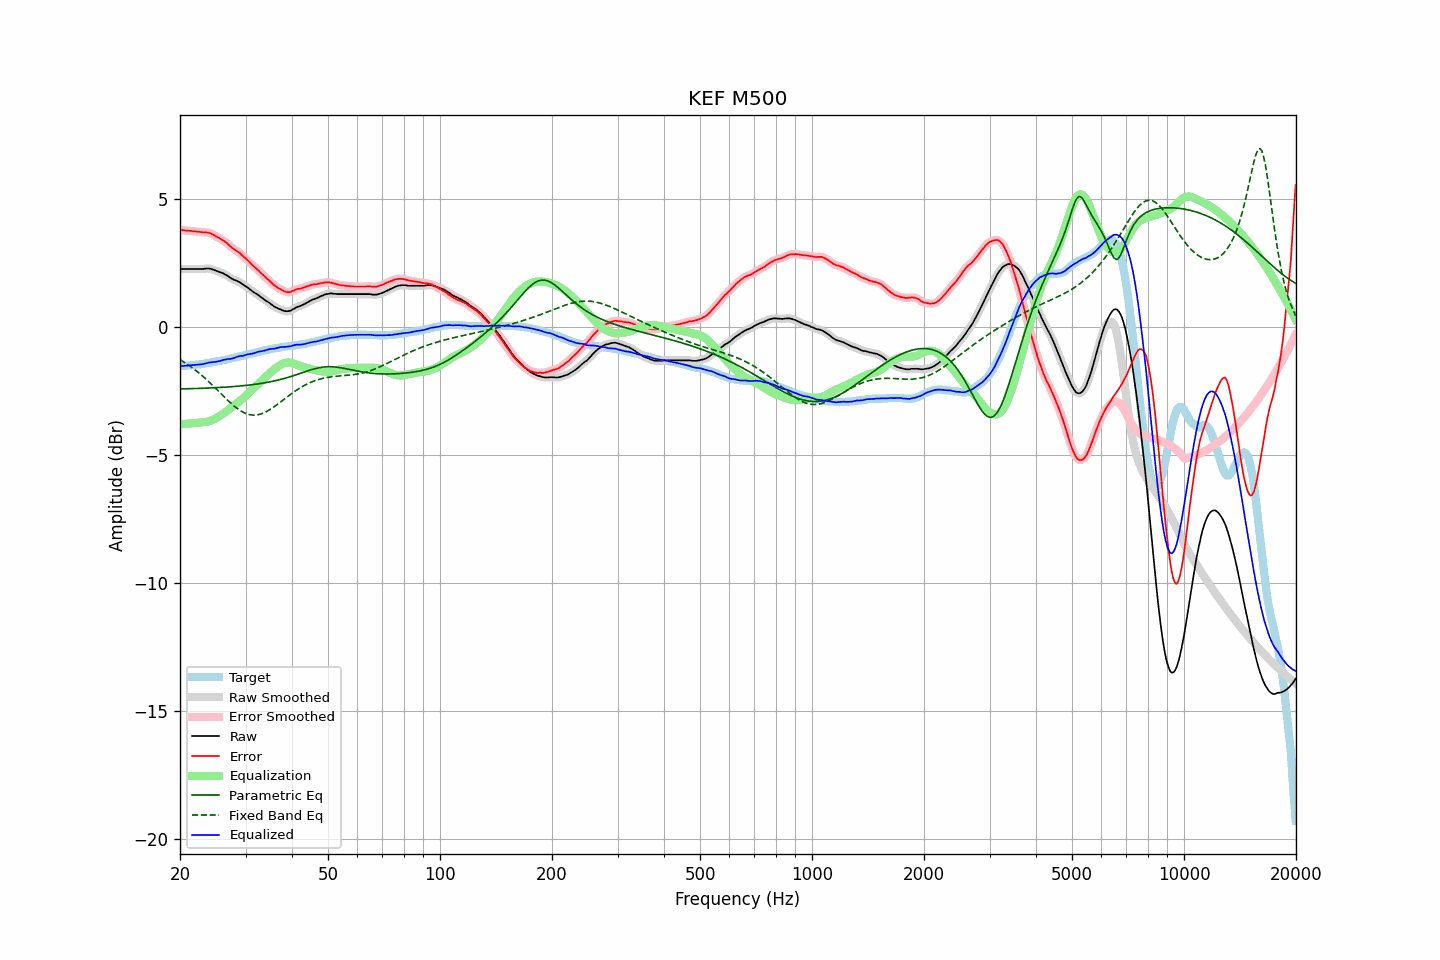

Source data for this figure (header and first rows):
frequency, raw, error, smoothed, error_smoothed, equalization, parametric_eq, fixed_band_eq, equalized_raw, equalized_smoothed, target
20.00, 2.27, 3.80, 2.27, 3.80, -3.80, -2.42, -1.27, -1.53, -1.53, -1.53
20.20, 2.27, 3.80, 2.27, 3.80, -3.80, -2.42, -1.31, -1.52, -1.52, -1.53
20.40, 2.27, 3.79, 2.27, 3.79, -3.79, -2.41, -1.34, -1.52, -1.52, -1.52
20.61, 2.27, 3.78, 2.27, 3.78, -3.78, -2.41, -1.38, -1.51, -1.51, -1.51
20.81, 2.27, 3.78, 2.27, 3.78, -3.78, -2.41, -1.43, -1.51, -1.51, -1.51
21.02, 2.27, 3.77, 2.27, 3.77, -3.77, -2.41, -1.47, -1.50, -1.50, -1.50
21.23, 2.27, 3.77, 2.27, 3.77, -3.77, -2.41, -1.51, -1.49, -1.49, -1.50
21.44, 2.27, 3.76, 2.27, 3.76, -3.76, -2.40, -1.56, -1.49, -1.49, -1.49
21.66, 2.27, 3.75, 2.27, 3.75, -3.75, -2.40, -1.60, -1.48, -1.48, -1.48
21.87, 2.27, 3.75, 2.27, 3.75, -3.75, -2.40, -1.65, -1.47, -1.47, -1.48
22.09, 2.27, 3.74, 2.27, 3.74, -3.74, -2.40, -1.70, -1.47, -1.47, -1.47
22.31, 2.27, 3.73, 2.27, 3.73, -3.73, -2.40, -1.75, -1.46, -1.46, -1.46
22.54, 2.27, 3.73, 2.27, 3.73, -3.73, -2.39, -1.80, -1.46, -1.46, -1.46
22.76, 2.27, 3.72, 2.27, 3.72, -3.72, -2.39, -1.86, -1.45, -1.45, -1.45
22.99, 2.27, 3.71, 2.28, 3.72, -3.72, -2.39, -1.91, -1.45, -1.44, -1.44
23.22, 2.28, 3.71, 2.28, 3.71, -3.71, -2.39, -1.96, -1.43, -1.43, -1.43
23.45, 2.29, 3.71, 2.29, 3.71, -3.71, -2.38, -2.02, -1.41, -1.42, -1.42
23.69, 2.29, 3.70, 2.29, 3.70, -3.69, -2.38, -2.08, -1.40, -1.40, -1.41
23.92, 2.29, 3.69, 2.29, 3.69, -3.68, -2.38, -2.14, -1.39, -1.39, -1.40
24.16, 2.28, 3.67, 2.28, 3.67, -3.66, -2.38, -2.20, -1.38, -1.38, -1.39
24.40, 2.26, 3.64, 2.27, 3.64, -3.63, -2.37, -2.26, -1.37, -1.37, -1.38
24.65, 2.24, 3.60, 2.24, 3.60, -3.61, -2.37, -2.32, -1.36, -1.36, -1.36
24.89, 2.22, 3.57, 2.22, 3.57, -3.57, -2.37, -2.38, -1.35, -1.35, -1.35
25.14, 2.19, 3.53, 2.20, 3.53, -3.54, -2.36, -2.44, -1.35, -1.34, -1.34
25.39, 2.17, 3.50, 2.17, 3.50, -3.50, -2.36, -2.51, -1.33, -1.33, -1.33
25.65, 2.14, 3.46, 2.15, 3.46, -3.46, -2.36, -2.57, -1.32, -1.32, -1.32
25.91, 2.12, 3.42, 2.12, 3.42, -3.42, -2.35, -2.63, -1.30, -1.30, -1.30
26.16, 2.10, 3.39, 2.10, 3.39, -3.38, -2.35, -2.70, -1.28, -1.28, -1.29
26.43, 2.06, 3.34, 2.07, 3.34, -3.33, -2.35, -2.76, -1.27, -1.27, -1.28
26.69, 2.03, 3.30, 2.03, 3.30, -3.29, -2.34, -2.82, -1.25, -1.25, -1.27
26.96, 1.99, 3.24, 1.99, 3.24, -3.24, -2.34, -2.88, -1.24, -1.25, -1.25
27.23, 1.94, 3.18, 1.95, 3.18, -3.19, -2.33, -2.94, -1.24, -1.24, -1.24
27.50, 1.90, 3.12, 1.91, 3.12, -3.14, -2.33, -3.00, -1.24, -1.23, -1.22
27.77, 1.87, 3.08, 1.87, 3.08, -3.09, -2.32, -3.05, -1.22, -1.22, -1.21
28.05, 1.84, 3.03, 1.85, 3.03, -3.04, -2.32, -3.10, -1.20, -1.20, -1.19
28.33, 1.82, 3.00, 1.82, 3.00, -2.99, -2.31, -3.15, -1.17, -1.17, -1.18
28.62, 1.79, 2.95, 1.79, 2.95, -2.94, -2.31, -3.20, -1.15, -1.15, -1.16
28.90, 1.76, 2.91, 1.76, 2.91, -2.90, -2.30, -3.24, -1.13, -1.14, -1.15
29.19, 1.72, 2.85, 1.72, 2.85, -2.85, -2.30, -3.28, -1.12, -1.13, -1.13
29.48, 1.67, 2.79, 1.68, 2.79, -2.79, -2.29, -3.32, -1.12, -1.12, -1.12
29.78, 1.63, 2.73, 1.63, 2.73, -2.74, -2.28, -3.35, -1.10, -1.10, -1.10
30.08, 1.59, 2.68, 1.59, 2.68, -2.68, -2.28, -3.38, -1.08, -1.08, -1.09
30.38, 1.55, 2.62, 1.55, 2.62, -2.62, -2.27, -3.40, -1.06, -1.07, -1.07
30.68, 1.50, 2.56, 1.50, 2.56, -2.56, -2.26, -3.42, -1.05, -1.05, -1.06
30.99, 1.45, 2.49, 1.45, 2.49, -2.50, -2.26, -3.43, -1.04, -1.04, -1.04
31.30, 1.40, 2.43, 1.41, 2.43, -2.44, -2.25, -3.44, -1.03, -1.03, -1.03
31.61, 1.36, 2.37, 1.36, 2.37, -2.38, -2.24, -3.44, -1.01, -1.02, -1.01
31.93, 1.32, 2.32, 1.32, 2.32, -2.32, -2.23, -3.44, -0.99, -0.99, -1.00
32.24, 1.28, 2.26, 1.28, 2.26, -2.26, -2.22, -3.43, -0.98, -0.97, -0.98
32.57, 1.24, 2.21, 1.24, 2.20, -2.20, -2.21, -3.42, -0.96, -0.96, -0.97
32.89, 1.19, 2.14, 1.19, 2.14, -2.14, -2.20, -3.40, -0.95, -0.95, -0.95
33.22, 1.14, 2.08, 1.15, 2.08, -2.08, -2.19, -3.38, -0.94, -0.94, -0.94
33.55, 1.10, 2.02, 1.10, 2.02, -2.02, -2.18, -3.36, -0.92, -0.92, -0.92
33.89, 1.05, 1.96, 1.06, 1.96, -1.96, -2.17, -3.33, -0.91, -0.91, -0.91
34.23, 1.01, 1.90, 1.01, 1.91, -1.90, -2.16, -3.30, -0.89, -0.89, -0.89
34.57, 0.97, 1.85, 0.97, 1.85, -1.84, -2.15, -3.26, -0.87, -0.87, -0.88
34.92, 0.93, 1.80, 0.93, 1.79, -1.79, -2.14, -3.22, -0.85, -0.86, -0.87
35.27, 0.88, 1.73, 0.88, 1.73, -1.73, -2.13, -3.18, -0.85, -0.85, -0.85
35.62, 0.83, 1.67, 0.84, 1.67, -1.68, -2.11, -3.14, -0.85, -0.84, -0.84
35.97, 0.79, 1.62, 0.80, 1.62, -1.63, -2.10, -3.09, -0.84, -0.83, -0.83
... 635 more rows
